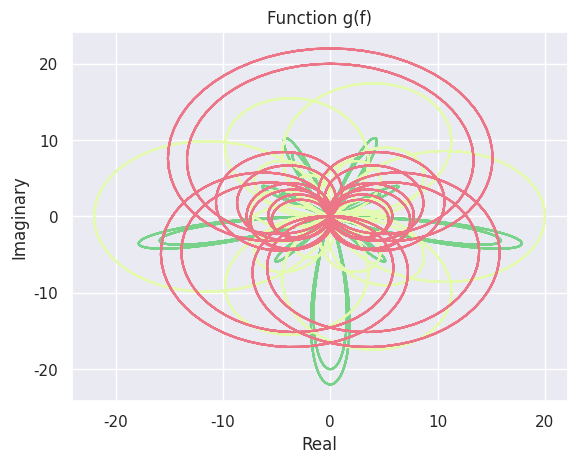
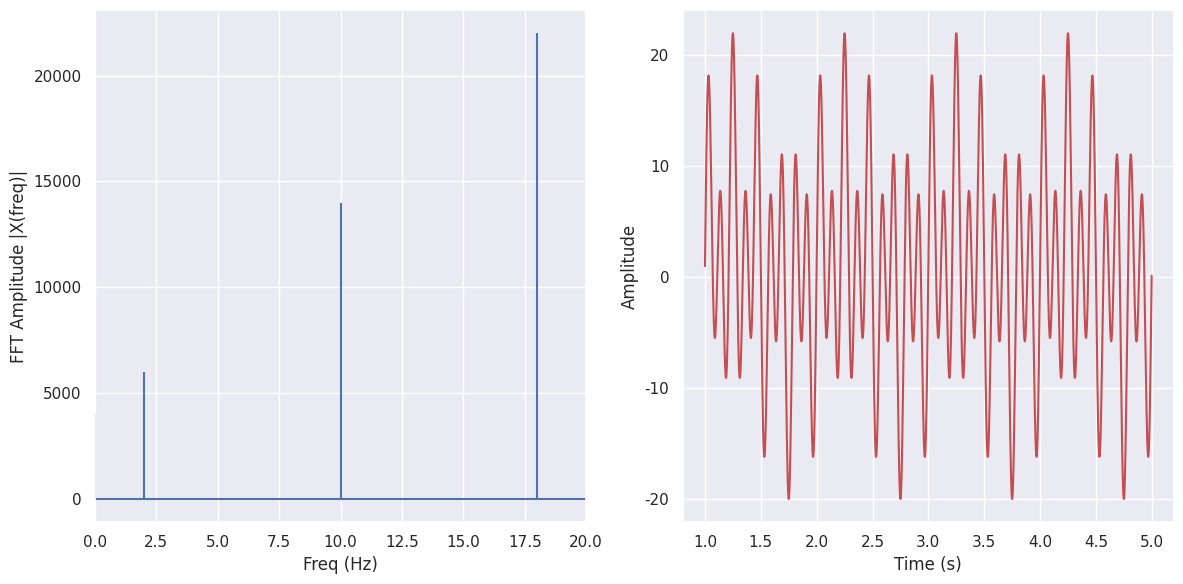

Generate these figures, in order, with matplotlib:
import numpy as np
import matplotlib.pylab as plt
import seaborn as sns
from scipy.fftpack import fft
sns.set()

#  Site Time intervals
limit = 5
i = 0.001
t = np.arange(1, limit, i)

# create composite signal a(t)
f = 1
a = 1
while f < 12:
    a += (f ^ 2)*np.sin(2*np.pi*f*t)
    f += 4

# Analysing Function dot product g(t)
i = 0 + 1j
f = 1
while f < 12:
    g = a*np.exp(-i*2*np.pi*f*t)
    col = (np.random.random(), np.random.random(), np.random.random())
    plt.plot(g.real, g.imag, color=col, label="Original Signal")
    f += 5

plt.title('Function g(f)')
plt.ylabel('Imaginary')
plt.xlabel('Real')
plt.show()

# FFT
sr = 2000
X = fft(a)
N = len(X)
n = np.arange(N)
T = N/sr
freq = n/T

plt.figure(figsize=(12, 6))
plt.subplot(121)
plt.stem(freq, np.abs(X), 'b', markerfmt=" ", basefmt="-b")
plt.xlabel('Freq (Hz)')
plt.ylabel('FFT Amplitude |X(freq)|')
plt.xlim(0, 20)

plt.subplot(122)
plt.plot(t, a, 'r')
plt.xlabel('Time (s)')
plt.ylabel('Amplitude')
plt.tight_layout()
plt.show()
